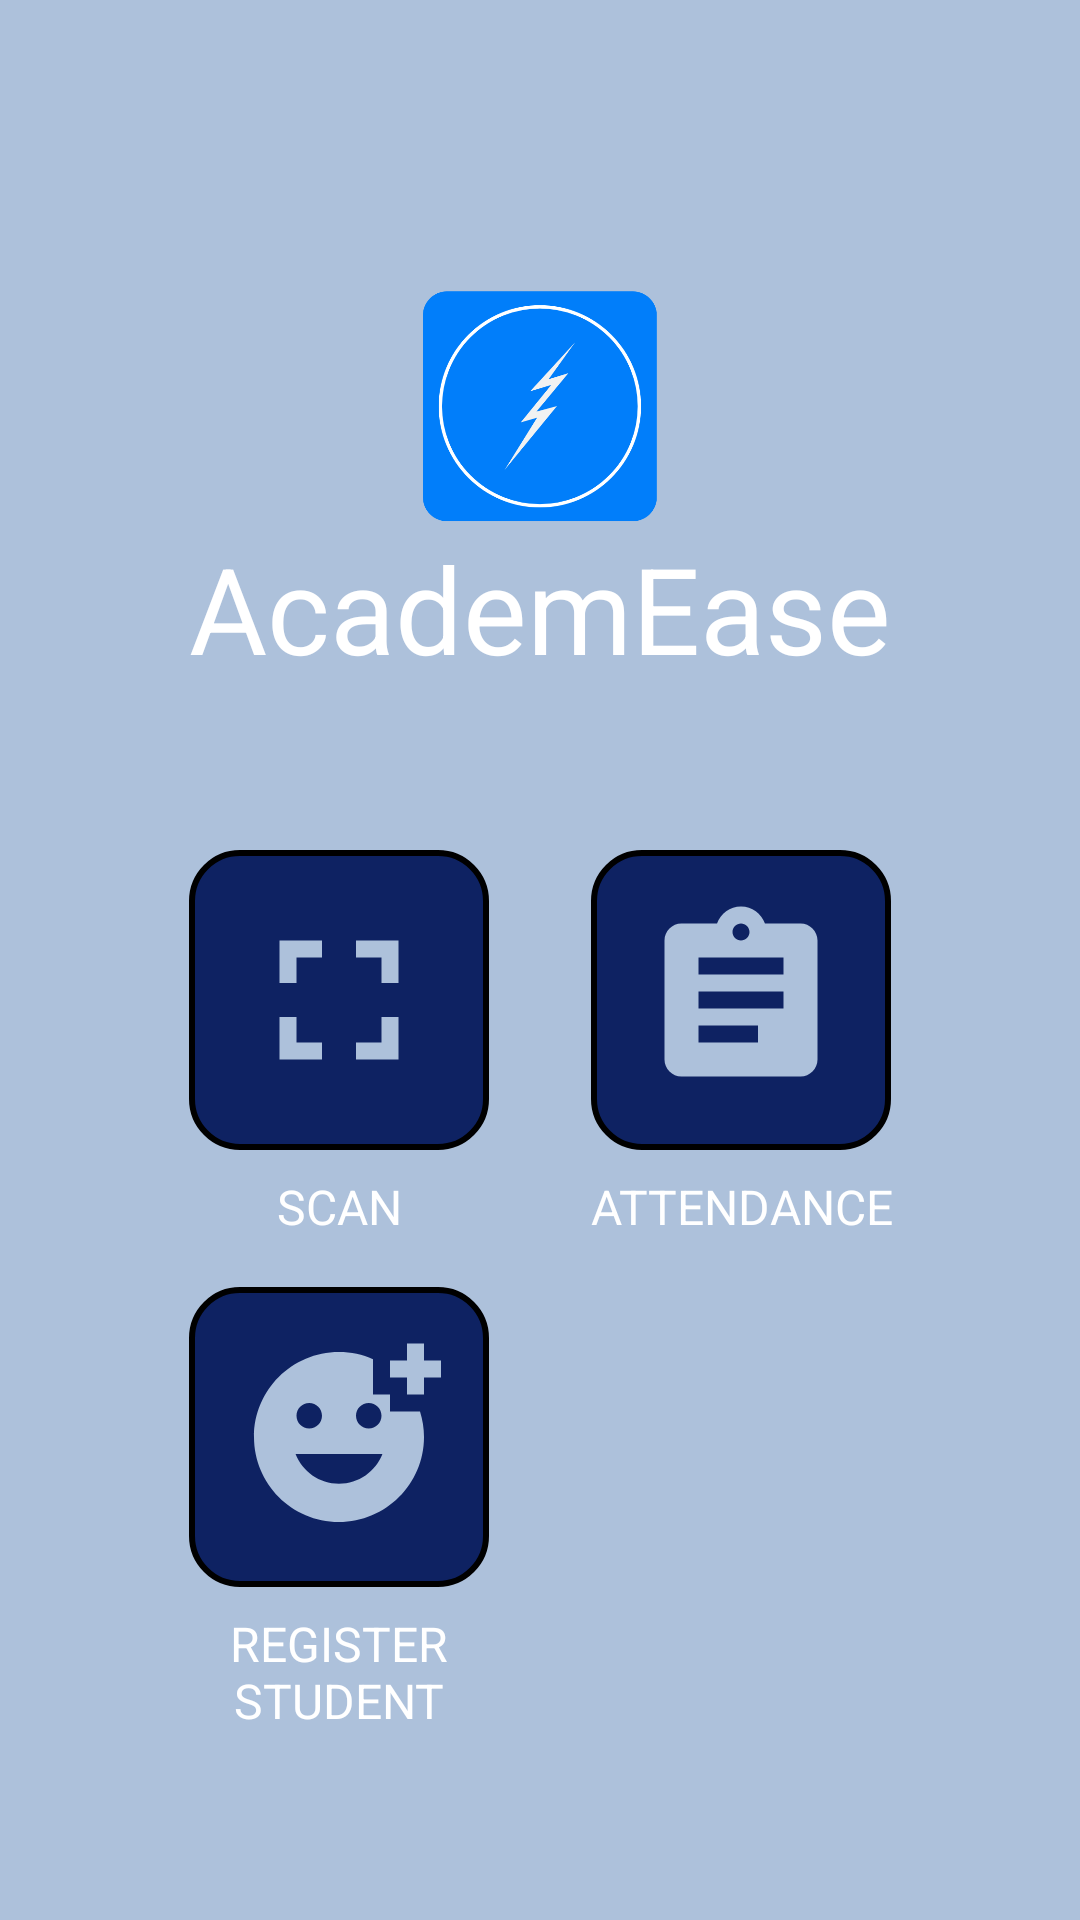

Here is an Android app screen rendered from its layout file. Give the layout XML and the strings, colors and styles it references.
<!-- AndroidManifest.xml: application theme Theme.AcademEaseApp -->
<!-- res/layout/activity_main.xml -->
<?xml version="1.0" encoding="utf-8"?>
<RelativeLayout xmlns:android="http://schemas.android.com/apk/res/android"
    xmlns:app="http://schemas.android.com/apk/res-auto"
    xmlns:tools="http://schemas.android.com/tools"
    android:id="@+id/main"
    android:layout_width="match_parent"
    android:layout_height="match_parent"
    tools:context=".Activity.MainActivity"
    android:padding="46dp"
    android:background="#adc1db"
    >
    <ImageView
        android:id="@+id/ico"
        android:layout_width="match_parent"
        android:layout_height="80dp"
        android:src="@drawable/icon"
        android:gravity="center"
        android:layout_marginTop="50dp"
       >

    </ImageView>
    <TextView
        android:id="@+id/titleHeader"
        android:textColor="@color/white"
        android:layout_width="match_parent"
        android:layout_height="wrap_content"
        android:text="AcademEase"
        android:gravity="center"
        android:textSize="40dp"
        android:layout_marginBottom="20dp"
        android:layout_below="@+id/ico"
        >

    </TextView>



    <GridLayout
        android:id="@+id/grid_layout"
        android:layout_width="match_parent"
        android:layout_height="wrap_content"
        android:layout_below="@id/titleHeader"
        android:layout_centerHorizontal="true"
        android:rowCount="2"
        android:columnCount="2"
        android:orientation="horizontal"
        android:layout_marginTop="34dp">

        
        <LinearLayout
            android:layout_width="0dp"
            android:layout_height="wrap_content"
            android:orientation="vertical"
            android:layout_columnWeight="1"
            android:gravity="center_horizontal">

            <ImageView
                android:id="@+id/scanButton"

                android:layout_width="100dp"
                android:layout_height="100dp"
                android:src="@drawable/ic_scan_icon"
                android:background="@drawable/button_background"
                android:padding="16dp"/>

            <TextView
                android:layout_width="match_parent"
                android:layout_height="wrap_content"
                android:gravity="center"

                android:text="SCAN"
                android:layout_marginTop="8dp"
                android:textColor="@android:color/white"
                android:textSize="16sp"/>
        </LinearLayout>

        
        <LinearLayout

            android:layout_width="0dp"
            android:layout_height="wrap_content"
            android:orientation="vertical"
            android:layout_columnWeight="1"
            android:gravity="center_horizontal">

            <ImageView
                android:id="@+id/attendanceButton"

                android:layout_width="100dp"
                android:layout_height="100dp"
                android:src="@drawable/ic_attendance_icon"
                android:background="@drawable/button_background"
                android:padding="16dp"/>

            <TextView
                android:layout_width="match_parent"
                android:layout_height="wrap_content"
                android:gravity="center"

                android:text="ATTENDANCE"
                android:layout_marginTop="8dp"
                android:textColor="@android:color/white"
                android:textSize="16sp"/>
        </LinearLayout>

        <LinearLayout

            android:layout_width="0dp"
            android:layout_height="wrap_content"
            android:orientation="vertical"
            android:layout_columnWeight="1"
            android:gravity="center_horizontal"
            android:layout_marginTop="16dp">

            <ImageView
                android:id="@+id/registerStudent"

                android:layout_width="100dp"
                android:layout_height="100dp"
                android:src="@drawable/ic_register_student_icon"
                android:background="@drawable/button_background"
                android:padding="16dp"/>

            <TextView
                android:layout_width="match_parent"
                android:layout_height="wrap_content"
                android:gravity="center"
                android:text="REGISTER STUDENT"
                android:layout_marginTop="8dp"
                android:textColor="@android:color/white"
                android:textSize="16sp"/>
        </LinearLayout>

    </GridLayout>
    <TextView
        android:id="@+id/userEmailText"
        android:textColor="@color/white"
        android:layout_width="match_parent"
        android:layout_height="wrap_content"
        android:text="Welcome %email%"
        android:textSize="0dp"
        android:layout_marginTop="128dp"
        android:layout_below="@id/grid_layout"
        android:gravity="center"

        >

    </TextView>
    <Button
        android:id="@+id/logoutButton"
        android:layout_width="wrap_content"
        android:layout_height="wrap_content"
        android:layout_below="@id/userEmailText"
        android:layout_centerHorizontal="true"
        android:text="Logout"
        android:textColor="#adc1db"
        android:backgroundTint="#0e2262">
    </Button>
</RelativeLayout>
<!-- resources referenced by this layout -->
<resources>
  <!-- drawable button_background (drawable) -->
  <?xml version="1.0" encoding="utf-8"?>
  <shape xmlns:android="http://schemas.android.com/apk/res/android">
      
      <solid android:color="#0e2262" />
  
      
      <corners android:radius="16dp" />
  
      
      <padding
          android:left="8dp"
          android:right="8dp"
          android:top="8dp"
          android:bottom="8dp" />
  
      
      <stroke
          android:width="2dp"
          android:color="@android:color/black" />
  </shape>
  <!-- drawable ic_attendance_icon (drawable) -->
  <vector xmlns:android="http://schemas.android.com/apk/res/android" android:autoMirrored="true" android:height="24dp" android:tint="#ADC1DB" android:viewportHeight="24" android:viewportWidth="24" android:width="24dp">
        
      <path android:fillColor="#adc1db" android:pathData="M19,3h-4.18C14.4,1.84 13.3,1 12,1c-1.3,0 -2.4,0.84 -2.82,2L5,3c-1.1,0 -2,0.9 -2,2v14c0,1.1 0.9,2 2,2h14c1.1,0 2,-0.9 2,-2L21,5c0,-1.1 -0.9,-2 -2,-2zM12,3c0.55,0 1,0.45 1,1s-0.45,1 -1,1 -1,-0.45 -1,-1 0.45,-1 1,-1zM14,17L7,17v-2h7v2zM17,13L7,13v-2h10v2zM17,9L7,9L7,7h10v2z"/>
      
  </vector>
  <!-- drawable ic_register_student_icon (drawable) -->
  <vector xmlns:android="http://schemas.android.com/apk/res/android" android:height="24dp" android:tint="#ADC1DB" android:viewportHeight="24" android:viewportWidth="24" android:width="24dp">
        
      <path android:fillColor="#adc1db" android:pathData="M18,9V7h-2V2.84C14.77,2.3 13.42,2 11.99,2C6.47,2 2,6.48 2,12s4.47,10 9.99,10C17.52,22 22,17.52 22,12c0,-1.05 -0.17,-2.05 -0.47,-3H18zM15.5,8C16.33,8 17,8.67 17,9.5S16.33,11 15.5,11S14,10.33 14,9.5S14.67,8 15.5,8zM8.5,8C9.33,8 10,8.67 10,9.5S9.33,11 8.5,11S7,10.33 7,9.5S7.67,8 8.5,8zM12,17.5c-2.33,0 -4.31,-1.46 -5.11,-3.5h10.22C16.31,16.04 14.33,17.5 12,17.5zM22,3h2v2h-2v2h-2V5h-2V3h2V1h2V3z"/>
      
  </vector>
  <!-- drawable ic_scan_icon (drawable) -->
  <vector xmlns:android="http://schemas.android.com/apk/res/android" android:height="24dp" android:tint="#ADC1DB" android:viewportHeight="24" android:viewportWidth="24" android:width="24dp">
        
      <path android:fillColor="#adc1db" android:pathData="M7,14L5,14v5h5v-2L7,17v-3zM5,10h2L7,7h3L10,5L5,5v5zM17,17h-3v2h5v-5h-2v3zM14,5v2h3v3h2L19,5h-5z"/>
      
  </vector>
  <!-- drawable icon: png bitmap (drawable, 25155 bytes) -->
  <style name="Theme.AcademEaseApp" parent="Base.Theme.AcademEaseApp" />
  <style name="Base.Theme.AcademEaseApp" parent="Theme.Material3.DayNight.NoActionBar">
          
          
      </style>
  <!-- not gathered from this repository: default colours our renderer supplied (Android Studio template values) -->
  <color name="white">#FFFFFFFF</color>
</resources>
